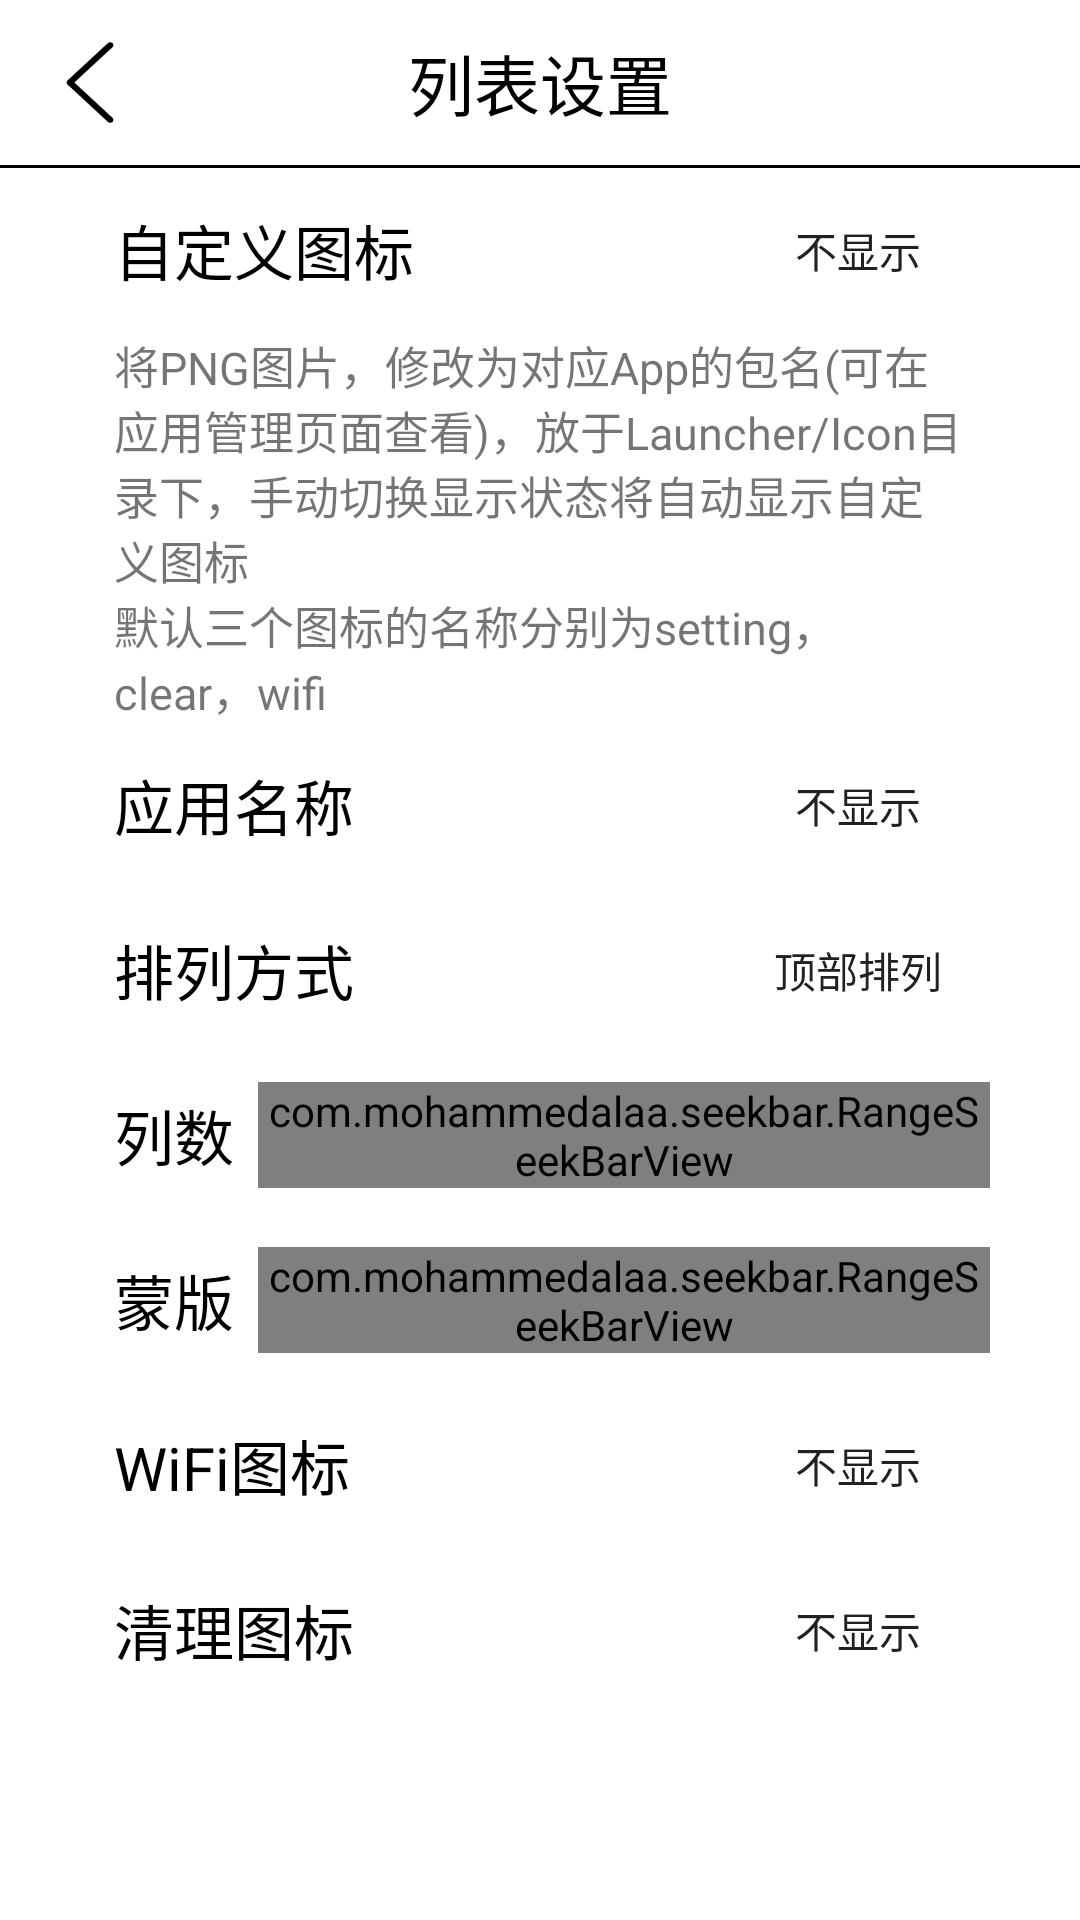

Layout XML and referenced resources for this Android screen:
<!-- AndroidManifest.xml: application theme AppTheme -->
<!-- res/layout/activity_app_list_setting.xml -->
<?xml version="1.0" encoding="utf-8"?>
<LinearLayout xmlns:android="http://schemas.android.com/apk/res/android"
    xmlns:app="http://schemas.android.com/apk/res-auto"
    xmlns:tools="http://schemas.android.com/tools"
    android:layout_width="match_parent"
    android:layout_height="match_parent"
    android:background="@android:color/white"
    android:orientation="vertical"
    tools:context=".setting.AppListSettingActivity">

    <LinearLayout
        android:layout_width="match_parent"
        android:layout_height="55dp"
        android:orientation="horizontal">

        <ImageView
            android:id="@+id/back"
            android:layout_width="60dp"
            android:layout_height="55dp"
            android:padding="14dp"
            android:src="@mipmap/ic_back" />

        <TextView
            android:layout_width="match_parent"
            android:layout_height="match_parent"
            android:layout_marginRight="60dp"
            android:gravity="center"
            android:text="@string/列表设置"
            android:textColor="@android:color/black"
            android:textSize="22dp" />
    </LinearLayout>

    <LinearLayout
        android:layout_width="match_parent"
        android:layout_height="1dp"
        android:background="@android:color/black" />

    <LinearLayout
        android:layout_width="match_parent"
        android:layout_height="match_parent"
        android:layout_marginLeft="30dp"
        android:layout_marginRight="30dp"
        android:orientation="vertical">

        <LinearLayout
            android:layout_width="match_parent"
            android:layout_height="55dp"
            android:background="@drawable/shape"
            android:orientation="horizontal">

            <TextView
                android:layout_width="match_parent"
                android:layout_height="match_parent"
                android:layout_weight="1"
                android:gravity="center_vertical"
                android:padding="8dp"
                android:text="@string/自定义图标"
                android:textColor="@android:color/black"
                android:textSize="20dp" />


            <androidx.appcompat.widget.AppCompatToggleButton
                android:id="@+id/userIcon"
                android:layout_width="wrap_content"
                android:layout_height="match_parent"
                android:background="@drawable/shape"
                android:elevation="0dp"
                android:textOff="@string/不显示"
                android:textOn="@string/显示" />
        </LinearLayout>

        <TextView
            android:layout_width="match_parent"
            android:layout_height="wrap_content"
            android:paddingLeft="8dp"
            android:paddingRight="8dp"
            android:text="将PNG图片，修改为对应App的包名(可在应用管理页面查看)，放于Launcher/Icon目录下，手动切换显示状态将自动显示自定义图标"
            android:textSize="15dp" />

        <TextView
            android:layout_width="match_parent"
            android:layout_height="wrap_content"
            android:paddingLeft="8dp"
            android:paddingRight="8dp"
            android:text="默认三个图标的名称分别为setting，clear，wifi"
            android:textSize="15dp" />


        <LinearLayout
            android:layout_width="match_parent"
            android:layout_height="55dp"
            android:background="@drawable/shape"
            android:orientation="horizontal">

            <TextView
                android:layout_width="match_parent"
                android:layout_height="match_parent"
                android:layout_weight="1"
                android:gravity="center_vertical"
                android:padding="8dp"
                android:text="@string/应用名称"
                android:textColor="@android:color/black"
                android:textSize="20dp" />

            <androidx.appcompat.widget.AppCompatToggleButton
                android:id="@+id/appName"
                android:layout_width="wrap_content"
                android:layout_height="match_parent"
                android:background="@drawable/shape"
                android:elevation="0dp"
                android:textOff="@string/不显示"
                android:textOn="@string/显示" />
        </LinearLayout>

        <LinearLayout
            android:layout_width="match_parent"
            android:layout_height="55dp"
            android:background="@drawable/shape"
            android:orientation="horizontal">

            <TextView
                android:layout_width="match_parent"
                android:layout_height="match_parent"
                android:layout_weight="1"
                android:gravity="center_vertical"
                android:padding="8dp"
                android:text="@string/排列方式"
                android:textColor="@android:color/black"
                android:textSize="20dp" />

            <androidx.appcompat.widget.AppCompatToggleButton
                android:id="@+id/arrange"
                android:layout_width="wrap_content"
                android:layout_height="match_parent"
                android:background="@drawable/shape"
                android:elevation="0dp"
                android:textOff="@string/顶部排列"
                android:textOn="@string/底部排列" />
        </LinearLayout>


        <LinearLayout
            android:layout_width="match_parent"
            android:layout_height="55dp"
            android:background="@drawable/shape"
            android:gravity="center_vertical"
            android:orientation="horizontal">

            <TextView
                android:layout_width="wrap_content"
                android:layout_height="wrap_content"
                android:gravity="center_vertical"
                android:padding="8dp"
                android:text="@string/列数"
                android:textColor="@android:color/black"
                android:textSize="20dp" />

            <com.mohammedalaa.seekbar.RangeSeekBarView
                android:id="@+id/column"
                android:layout_width="match_parent"
                android:layout_height="wrap_content"
                app:barHeight="@dimen/value_bar_barHeight"
                app:baseColor="#cccccc"
                app:circleRadius="@dimen/value_bar_circleRadius"
                app:circleTextColor="@color/white"
                app:circleTextSize="@dimen/value_bar_circleTextSize"
                app:currentValue="5"
                app:fillColor="#555555"
                app:maxValue="15"
                app:minValue="1"
                app:stepValue="1" />
        </LinearLayout>

        <LinearLayout
            android:layout_width="match_parent"
            android:layout_height="55dp"
            android:background="@drawable/shape"
            android:gravity="center_vertical"
            android:orientation="horizontal">

            <TextView
                android:layout_width="wrap_content"
                android:layout_height="wrap_content"
                android:gravity="center_vertical"
                android:padding="8dp"
                android:text="@string/蒙版"
                android:textColor="@android:color/black"
                android:textSize="20dp" />

            <com.mohammedalaa.seekbar.RangeSeekBarView
                android:id="@+id/listAlpha"
                android:layout_width="match_parent"
                android:layout_height="wrap_content"
                app:barHeight="@dimen/value_bar_barHeight"
                app:baseColor="#cccccc"
                app:circleRadius="@dimen/value_bar_circleRadius"
                app:circleTextColor="@color/white"
                app:circleTextSize="@dimen/value_bar_circleTextSize"
                app:currentValue="200"
                app:fillColor="#555555"
                app:maxValue="255"
                app:minValue="0"
                app:stepValue="10" />
        </LinearLayout>

        <LinearLayout
            android:layout_width="match_parent"
            android:layout_height="55dp"
            android:background="@drawable/shape"
            android:orientation="horizontal">

            <TextView
                android:layout_width="match_parent"
                android:layout_height="match_parent"
                android:layout_weight="1"
                android:gravity="center_vertical"
                android:padding="8dp"
                android:text="@string/WiFi图标"
                android:textColor="@android:color/black"
                android:textSize="20dp" />

            <androidx.appcompat.widget.AppCompatToggleButton
                android:id="@+id/wifiShow"
                android:layout_width="wrap_content"
                android:layout_height="match_parent"
                android:background="@drawable/shape"
                android:elevation="0dp"
                android:textOff="@string/不显示"
                android:textOn="@string/显示" />
        </LinearLayout>

        <LinearLayout
            android:layout_width="match_parent"
            android:layout_height="55dp"
            android:background="@drawable/shape"
            android:orientation="horizontal">

            <TextView
                android:layout_width="match_parent"
                android:layout_height="match_parent"
                android:layout_weight="1"
                android:gravity="center_vertical"
                android:padding="8dp"
                android:text="@string/清理图标"
                android:textColor="@android:color/black"
                android:textSize="20dp" />

            <androidx.appcompat.widget.AppCompatToggleButton
                android:id="@+id/clearShow"
                android:layout_width="wrap_content"
                android:layout_height="match_parent"
                android:background="@drawable/shape"
                android:elevation="0dp"
                android:textOff="@string/不显示"
                android:textOn="@string/显示" />
        </LinearLayout>

    </LinearLayout>

</LinearLayout>
<!-- resources referenced by this layout -->
<resources>
  <!-- drawable shape (drawable) -->
  <?xml version="1.0" encoding="utf-8"?>
  <selector xmlns:android="http://schemas.android.com/apk/res/android">
      
      <item android:state_pressed="true">
          <shape>
              <solid android:color="@android:color/transparent" />
              
              <stroke android:width="1dp" android:color="@android:color/black" />
          </shape>
      </item>
  
  
      
      <item android:state_enabled="false">
          <shape>
              <solid android:color="@android:color/transparent" />
              <stroke android:width="1dp" android:color="@android:color/transparent" />
          </shape>
      </item>
  
  
      
      <item>
          <shape>
              <solid android:color="@android:color/transparent" />
              <stroke android:width="1dp" android:color="@android:color/transparent" />
          </shape>
      </item>
  </selector>
  <!-- mipmap ic_back: png bitmap (mipmap-xxhdpi, 2607 bytes) -->
  <style name="AppTheme" parent="Theme.AppCompat.Light.DarkActionBar">
          
          <item name="colorPrimary">@color/colorPrimary</item>
          <item name="colorPrimaryDark">@color/colorPrimaryDark</item>
          <item name="colorAccent">@color/colorAccent</item>
          <item name="android:windowAnimationStyle">@style/Animation</item>
      </style>
  <color name="colorPrimary">#6200EE</color>
  <color name="colorPrimaryDark">#3700B3</color>
  <color name="colorAccent">#555555</color>
  <style name="Animation">
          <item name="android:activityOpenEnterAnimation">@null</item>
          <item name="android:activityOpenExitAnimation">@null</item>
          <item name="android:activityCloseEnterAnimation">@null</item>
          <item name="android:activityCloseExitAnimation">@null</item>
          <item name="android:taskOpenEnterAnimation">@null</item>
          <item name="android:taskOpenExitAnimation">@null</item>
          <item name="android:taskCloseEnterAnimation">@null</item>
          <item name="android:taskCloseExitAnimation">@null</item>
          <item name="android:taskToFrontEnterAnimation">@null</item>
          <item name="android:taskToFrontExitAnimation">@null</item>
          <item name="android:taskToBackEnterAnimation">@null</item>
          <item name="android:taskToBackExitAnimation">@null</item>
      </style>
  <!-- not gathered from this repository: default colours our renderer supplied (Android Studio template values) -->
  <color name="white">#FFFFFFFF</color>
</resources>
